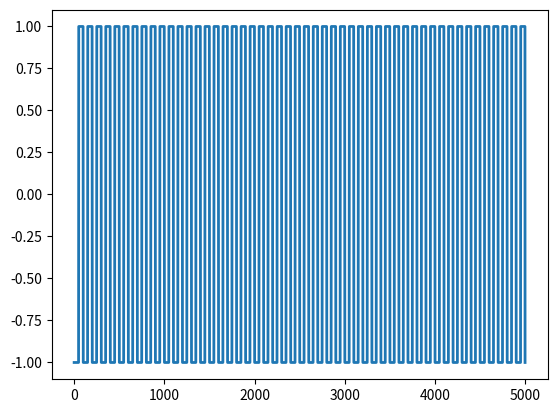

This figure's Python source:
import numpy as np
import matplotlib.pyplot as plt

file = open('test.txt','w')
x = np.linspace(0,5000,5000)

y = []

for i in x:
    if i%100>=50:
        y.append(1)
    else:
        y.append(-1)

#y = np.cos(x)
fig, ax = plt.subplots()
ax.plot(x, y, linewidth=2.0)
plt.show()

for n in y:
    file.write(str(n)+',')
file.close()
